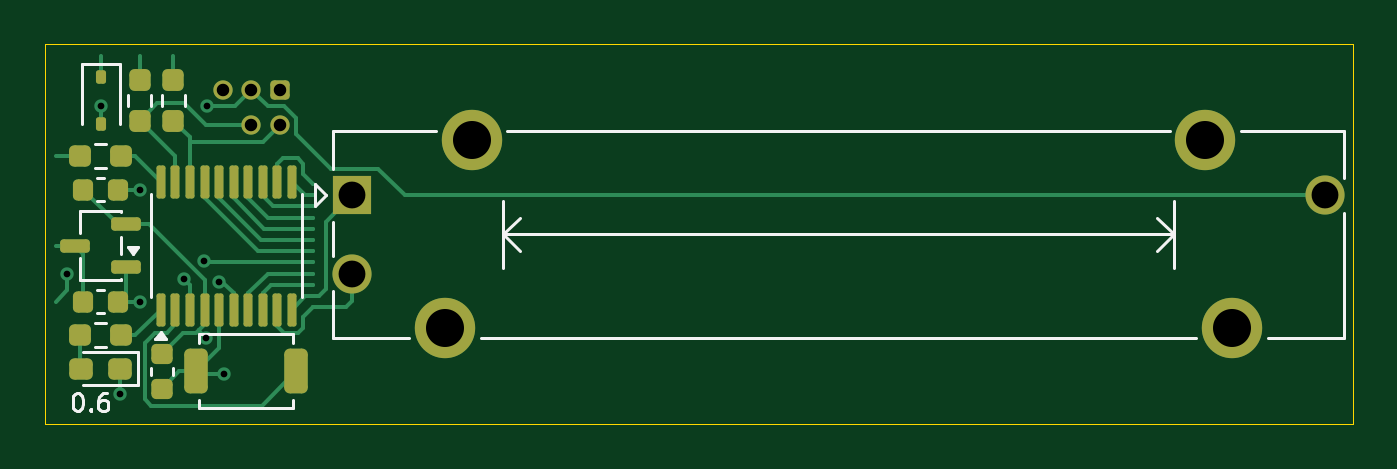
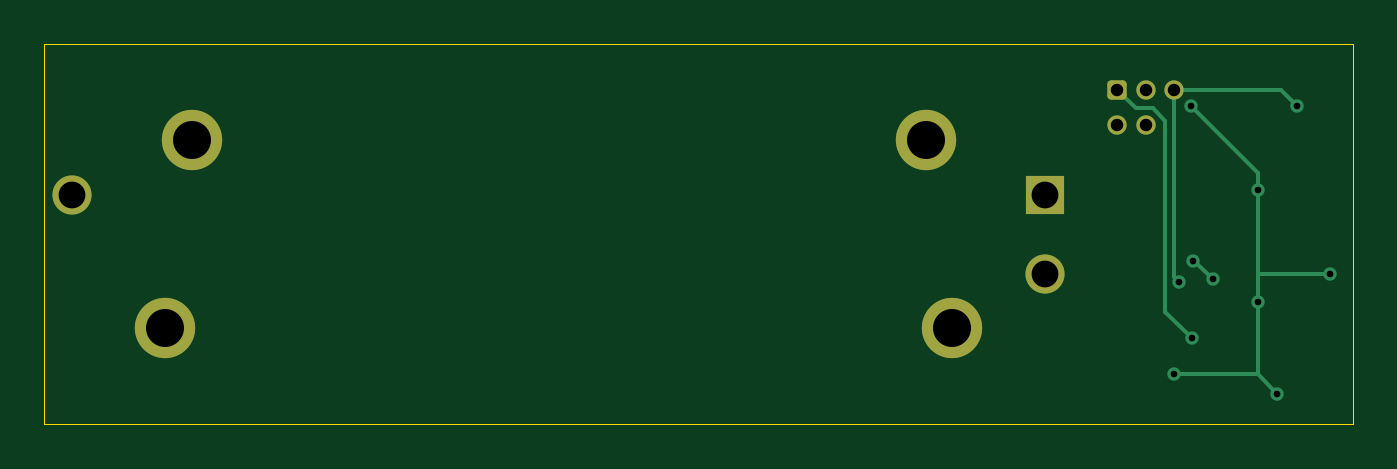
Circuit board: 11 layer files. Board 58.5 x 17.0 mm.
- bottom_copper: jvm_slider_0.6-B_Cu.gbl (3303 bytes)
- bottom_mask: jvm_slider_0.6-B_Mask.gbs (1514 bytes)
- paste: jvm_slider_0.6-B_Paste.gbp (462 bytes)
- bottom_silk: jvm_slider_0.6-B_Silkscreen.gbo (463 bytes)
- outline: jvm_slider_0.6-Edge_Cuts.gm1 (597 bytes)
- top_copper: jvm_slider_0.6-F_Cu.gtl (13240 bytes)
- top_mask: jvm_slider_0.6-F_Mask.gts (3642 bytes)
- paste: jvm_slider_0.6-F_Paste.gtp (3135 bytes)
- top_silk: jvm_slider_0.6-F_Silkscreen.gto (5400 bytes)
- drill: jvm_slider_0.6-NPTH.drl (269 bytes)
- drill: jvm_slider_0.6-PTH.drl (802 bytes)

=== bottom_copper: jvm_slider_0.6-B_Cu.gbl ===
%TF.GenerationSoftware,KiCad,Pcbnew,9.0.7*%
%TF.CreationDate,2026-03-08T19:18:12+00:00*%
%TF.ProjectId,jvm_slider,6a766d5f-736c-4696-9465-722e6b696361,0.6*%
%TF.SameCoordinates,PX6516e80PY487ab00*%
%TF.FileFunction,Copper,L2,Bot*%
%TF.FilePolarity,Positive*%
%FSLAX45Y45*%
G04 Gerber Fmt 4.5, Leading zero omitted, Abs format (unit mm)*
G04 Created by KiCad (PCBNEW 9.0.7) date 2026-03-08 19:18:12*
%MOMM*%
%LPD*%
G01*
G04 APERTURE LIST*
G04 Aperture macros list*
%AMRoundRect*
0 Rectangle with rounded corners*
0 $1 Rounding radius*
0 $2 $3 $4 $5 $6 $7 $8 $9 X,Y pos of 4 corners*
0 Add a 4 corners polygon primitive as box body*
4,1,4,$2,$3,$4,$5,$6,$7,$8,$9,$2,$3,0*
0 Add four circle primitives for the rounded corners*
1,1,$1+$1,$2,$3*
1,1,$1+$1,$4,$5*
1,1,$1+$1,$6,$7*
1,1,$1+$1,$8,$9*
0 Add four rect primitives between the rounded corners*
20,1,$1+$1,$2,$3,$4,$5,0*
20,1,$1+$1,$4,$5,$6,$7,0*
20,1,$1+$1,$6,$7,$8,$9,0*
20,1,$1+$1,$8,$9,$2,$3,0*%
G04 Aperture macros list end*
%TA.AperFunction,ComponentPad*%
%ADD10R,1.750000X1.750000*%
%TD*%
%TA.AperFunction,ComponentPad*%
%ADD11C,1.750000*%
%TD*%
%TA.AperFunction,ComponentPad*%
%ADD12C,2.700000*%
%TD*%
%TA.AperFunction,ComponentPad*%
%ADD13RoundRect,0.172720X-0.259080X-0.259080X0.259080X-0.259080X0.259080X0.259080X-0.259080X0.259080X0*%
%TD*%
%TA.AperFunction,ComponentPad*%
%ADD14C,0.863600*%
%TD*%
%TA.AperFunction,ViaPad*%
%ADD15C,0.600000*%
%TD*%
%TA.AperFunction,Conductor*%
%ADD16C,0.200000*%
%TD*%
G04 APERTURE END LIST*
D10*
%TO.P,RV1,1,1*%
%TO.N,/POT_VDD*%
X-1575000Y175000D03*
D11*
%TO.P,RV1,2,2*%
%TO.N,/POT_OUT*%
X-1575000Y-175000D03*
%TO.P,RV1,3,3*%
%TO.N,GND*%
X2775000Y175000D03*
D12*
%TO.P,RV1,MP*%
%TO.N,N/C*%
X-1160000Y-420000D03*
X-1040000Y420000D03*
X2240000Y420000D03*
X2360000Y-420000D03*
%TD*%
D13*
%TO.P,J1,1,VCC*%
%TO.N,+3V3*%
X-1898000Y647390D03*
D14*
%TO.P,J1,2,SWDIO*%
%TO.N,/SWDIO*%
X-1898000Y489910D03*
%TO.P,J1,3,GND*%
%TO.N,GND*%
X-2025000Y647390D03*
%TO.P,J1,4,SWCLK*%
%TO.N,/SWCLK*%
X-2025000Y489910D03*
%TO.P,J1,5,~{RESET}*%
%TO.N,/nRESET*%
X-2152000Y647390D03*
%TD*%
D15*
%TO.N,GND*%
X-2525000Y-300000D03*
X-2525000Y200000D03*
X-2612500Y-712500D03*
X-2150000Y-625000D03*
X-2850000Y-175000D03*
X-2225000Y575000D03*
%TO.N,+3V3*%
X-2230000Y-464014D03*
%TO.N,/nRESET*%
X-2171900Y-212500D03*
X-2700000Y575000D03*
%TO.N,unconnected-(U1-PC15-Pad3)*%
X-2325000Y-200000D03*
X-2237576Y-117718D03*
%TD*%
D16*
%TO.N,GND*%
X-2525000Y275000D02*
X-2525000Y200000D01*
X-2525000Y-625000D02*
X-2612500Y-712500D01*
X-2525000Y200000D02*
X-2525000Y-175000D01*
X-2525000Y-175000D02*
X-2525000Y-300000D01*
X-2525000Y-300000D02*
X-2525000Y-625000D01*
X-2850000Y-175000D02*
X-2525000Y-175000D01*
X-2225000Y575000D02*
X-2525000Y275000D01*
X-2525000Y-625000D02*
X-2150000Y-625000D01*
%TO.N,+3V3*%
X-1982200Y563190D02*
X-2055354Y563190D01*
X-1898000Y647390D02*
X-1982200Y563190D01*
X-2111900Y-345914D02*
X-2230000Y-464014D01*
X-2111900Y506644D02*
X-2111900Y-345914D01*
X-2055354Y563190D02*
X-2111900Y506644D01*
%TO.N,/nRESET*%
X-2152000Y647390D02*
X-2152000Y-192600D01*
X-2627610Y647390D02*
X-2700000Y575000D01*
X-2152000Y-192600D02*
X-2171900Y-212500D01*
X-2152000Y647390D02*
X-2627610Y647390D01*
%TO.N,unconnected-(U1-PC15-Pad3)*%
X-2325000Y-200000D02*
X-2242718Y-117718D01*
X-2242718Y-117718D02*
X-2237576Y-117718D01*
%TD*%
M02*

=== bottom_mask: jvm_slider_0.6-B_Mask.gbs (1514 bytes, source withheld) ===
=== paste: jvm_slider_0.6-B_Paste.gbp ===
%TF.GenerationSoftware,KiCad,Pcbnew,9.0.7*%
%TF.CreationDate,2026-03-08T19:18:12+00:00*%
%TF.ProjectId,jvm_slider,6a766d5f-736c-4696-9465-722e6b696361,0.6*%
%TF.SameCoordinates,PX6516e80PY487ab00*%
%TF.FileFunction,Paste,Bot*%
%TF.FilePolarity,Positive*%
%FSLAX45Y45*%
G04 Gerber Fmt 4.5, Leading zero omitted, Abs format (unit mm)*
G04 Created by KiCad (PCBNEW 9.0.7) date 2026-03-08 19:18:12*
%MOMM*%
%LPD*%
G01*
G04 APERTURE LIST*
G04 APERTURE END LIST*
M02*

=== bottom_silk: jvm_slider_0.6-B_Silkscreen.gbo ===
%TF.GenerationSoftware,KiCad,Pcbnew,9.0.7*%
%TF.CreationDate,2026-03-08T19:18:12+00:00*%
%TF.ProjectId,jvm_slider,6a766d5f-736c-4696-9465-722e6b696361,0.6*%
%TF.SameCoordinates,PX6516e80PY487ab00*%
%TF.FileFunction,Legend,Bot*%
%TF.FilePolarity,Positive*%
%FSLAX45Y45*%
G04 Gerber Fmt 4.5, Leading zero omitted, Abs format (unit mm)*
G04 Created by KiCad (PCBNEW 9.0.7) date 2026-03-08 19:18:12*
%MOMM*%
%LPD*%
G01*
G04 APERTURE LIST*
G04 APERTURE END LIST*
M02*

=== outline: jvm_slider_0.6-Edge_Cuts.gm1 ===
%TF.GenerationSoftware,KiCad,Pcbnew,9.0.7*%
%TF.CreationDate,2026-03-08T19:18:12+00:00*%
%TF.ProjectId,jvm_slider,6a766d5f-736c-4696-9465-722e6b696361,0.6*%
%TF.SameCoordinates,PX6516e80PY487ab00*%
%TF.FileFunction,Profile,NP*%
%FSLAX45Y45*%
G04 Gerber Fmt 4.5, Leading zero omitted, Abs format (unit mm)*
G04 Created by KiCad (PCBNEW 9.0.7) date 2026-03-08 19:18:12*
%MOMM*%
%LPD*%
G01*
G04 APERTURE LIST*
%TA.AperFunction,Profile*%
%ADD10C,0.050000*%
%TD*%
G04 APERTURE END LIST*
D10*
X-2950000Y850000D02*
X2900000Y850000D01*
X2900000Y-850000D01*
X-2950000Y-850000D01*
X-2950000Y850000D01*
M02*

=== top_copper: jvm_slider_0.6-F_Cu.gtl (13240 bytes, source omitted) ===
=== top_mask: jvm_slider_0.6-F_Mask.gts (3642 bytes, source withheld) ===
=== paste: jvm_slider_0.6-F_Paste.gtp (3135 bytes, source withheld) ===
=== top_silk: jvm_slider_0.6-F_Silkscreen.gto ===
%TF.GenerationSoftware,KiCad,Pcbnew,9.0.7*%
%TF.CreationDate,2026-03-08T19:18:12+00:00*%
%TF.ProjectId,jvm_slider,6a766d5f-736c-4696-9465-722e6b696361,0.6*%
%TF.SameCoordinates,PX6516e80PY487ab00*%
%TF.FileFunction,Legend,Top*%
%TF.FilePolarity,Positive*%
%FSLAX45Y45*%
G04 Gerber Fmt 4.5, Leading zero omitted, Abs format (unit mm)*
G04 Created by KiCad (PCBNEW 9.0.7) date 2026-03-08 19:18:12*
%MOMM*%
%LPD*%
G01*
G04 APERTURE LIST*
%ADD10C,0.150000*%
%ADD11C,0.120000*%
G04 APERTURE END LIST*
D10*
X-2805846Y-709429D02*
X-2798227Y-709429D01*
X-2798227Y-709429D02*
X-2790608Y-713239D01*
X-2790608Y-713239D02*
X-2786798Y-717048D01*
X-2786798Y-717048D02*
X-2782989Y-724668D01*
X-2782989Y-724668D02*
X-2779179Y-739906D01*
X-2779179Y-739906D02*
X-2779179Y-758953D01*
X-2779179Y-758953D02*
X-2782989Y-774191D01*
X-2782989Y-774191D02*
X-2786798Y-781810D01*
X-2786798Y-781810D02*
X-2790608Y-785620D01*
X-2790608Y-785620D02*
X-2798227Y-789429D01*
X-2798227Y-789429D02*
X-2805846Y-789429D01*
X-2805846Y-789429D02*
X-2813465Y-785620D01*
X-2813465Y-785620D02*
X-2817274Y-781810D01*
X-2817274Y-781810D02*
X-2821084Y-774191D01*
X-2821084Y-774191D02*
X-2824894Y-758953D01*
X-2824894Y-758953D02*
X-2824894Y-739906D01*
X-2824894Y-739906D02*
X-2821084Y-724668D01*
X-2821084Y-724668D02*
X-2817274Y-717048D01*
X-2817274Y-717048D02*
X-2813465Y-713239D01*
X-2813465Y-713239D02*
X-2805846Y-709429D01*
X-2744894Y-781810D02*
X-2741084Y-785620D01*
X-2741084Y-785620D02*
X-2744894Y-789429D01*
X-2744894Y-789429D02*
X-2748703Y-785620D01*
X-2748703Y-785620D02*
X-2744894Y-781810D01*
X-2744894Y-781810D02*
X-2744894Y-789429D01*
X-2672513Y-709429D02*
X-2687751Y-709429D01*
X-2687751Y-709429D02*
X-2695370Y-713239D01*
X-2695370Y-713239D02*
X-2699179Y-717048D01*
X-2699179Y-717048D02*
X-2706798Y-728477D01*
X-2706798Y-728477D02*
X-2710608Y-743715D01*
X-2710608Y-743715D02*
X-2710608Y-774191D01*
X-2710608Y-774191D02*
X-2706798Y-781810D01*
X-2706798Y-781810D02*
X-2702989Y-785620D01*
X-2702989Y-785620D02*
X-2695370Y-789429D01*
X-2695370Y-789429D02*
X-2680132Y-789429D01*
X-2680132Y-789429D02*
X-2672513Y-785620D01*
X-2672513Y-785620D02*
X-2668703Y-781810D01*
X-2668703Y-781810D02*
X-2664894Y-774191D01*
X-2664894Y-774191D02*
X-2664894Y-755144D01*
X-2664894Y-755144D02*
X-2668703Y-747525D01*
X-2668703Y-747525D02*
X-2672513Y-743715D01*
X-2672513Y-743715D02*
X-2680132Y-739906D01*
X-2680132Y-739906D02*
X-2695370Y-739906D01*
X-2695370Y-739906D02*
X-2702989Y-743715D01*
X-2702989Y-743715D02*
X-2706798Y-747525D01*
X-2706798Y-747525D02*
X-2710608Y-755144D01*
D11*
%TO.C,C2*%
X-2714058Y-249000D02*
X-2685942Y-249000D01*
X-2714058Y-351000D02*
X-2685942Y-351000D01*
%TO.C,R3*%
X-2427250Y574528D02*
X-2427250Y625472D01*
X-2322750Y574528D02*
X-2322750Y625472D01*
%TO.C,U2*%
X-2791000Y106000D02*
X-2609000Y106000D01*
X-2791000Y6000D02*
X-2791000Y106000D01*
X-2791000Y-206000D02*
X-2791000Y-106000D01*
X-2609000Y106000D02*
X-2609000Y101000D01*
X-2609000Y-11000D02*
X-2609000Y-89000D01*
X-2609000Y-201000D02*
X-2609000Y-206000D01*
X-2609000Y-206000D02*
X-2791000Y-206000D01*
X-2555000Y-88000D02*
X-2579000Y-55000D01*
X-2531000Y-55000D01*
X-2555000Y-88000D01*
G36*
X-2555000Y-88000D02*
G01*
X-2579000Y-55000D01*
X-2531000Y-55000D01*
X-2555000Y-88000D01*
G37*
%TO.C,C1*%
X-2476000Y-598442D02*
X-2476000Y-626558D01*
X-2374000Y-598442D02*
X-2374000Y-626558D01*
%TO.C,D1*%
X-2785000Y761000D02*
X-2785000Y495000D01*
X-2615000Y761000D02*
X-2785000Y761000D01*
X-2615000Y761000D02*
X-2615000Y495000D01*
%TO.C,C3*%
X-2714058Y251000D02*
X-2685942Y251000D01*
X-2714058Y149000D02*
X-2685942Y149000D01*
%TO.C,SW1*%
X-2260000Y-447500D02*
X-1840000Y-447500D01*
X-2260000Y-486500D02*
X-2260000Y-447500D01*
X-2260000Y-738500D02*
X-2260000Y-777500D01*
X-2260000Y-777500D02*
X-1840000Y-777500D01*
X-1840000Y-447500D02*
X-1840000Y-486500D01*
X-1840000Y-777500D02*
X-1840000Y-738500D01*
%TO.C,R2*%
X-2577250Y574528D02*
X-2577250Y625472D01*
X-2472750Y574528D02*
X-2472750Y625472D01*
%TO.C,RV1*%
X-1742500Y225000D02*
X-1742500Y125000D01*
X-1742500Y125000D02*
X-1692500Y175000D01*
X-1692500Y175000D02*
X-1742500Y225000D01*
X-1662000Y462000D02*
X-1199600Y462000D01*
X-1662000Y292500D02*
X-1662000Y462000D01*
X-1662000Y-96000D02*
X-1662000Y57500D01*
X-1662000Y-462000D02*
X-1662000Y-254000D01*
X-1319600Y-462000D02*
X-1662000Y-462000D01*
X-900000Y150000D02*
X-900000Y-150000D01*
X-900000Y0D02*
X-825000Y-75000D01*
X-900000Y0D02*
X2100000Y0D01*
X-880400Y462000D02*
X2080400Y462000D01*
X-825000Y75000D02*
X-900000Y0D01*
X2025000Y75000D02*
X2100000Y0D01*
X2100000Y150000D02*
X2100000Y-150000D01*
X2100000Y0D02*
X2025000Y-75000D01*
X2200400Y-462000D02*
X-1000400Y-462000D01*
X2399600Y462000D02*
X2862000Y462000D01*
X2862000Y462000D02*
X2862000Y254000D01*
X2862000Y96000D02*
X2862000Y-462000D01*
X2862000Y-462000D02*
X2519600Y-462000D01*
%TO.C,D2*%
X-2780000Y-673500D02*
X-2534000Y-673500D01*
X-2534000Y-526500D02*
X-2780000Y-526500D01*
X-2534000Y-673500D02*
X-2534000Y-526500D01*
%TO.C,R1*%
X-2674528Y402250D02*
X-2725472Y402250D01*
X-2674528Y297750D02*
X-2725472Y297750D01*
%TO.C,R4*%
X-2674528Y-397750D02*
X-2725472Y-397750D01*
X-2674528Y-502250D02*
X-2725472Y-502250D01*
%TO.C,U1*%
X-2476000Y-281000D02*
X-2476000Y181000D01*
X-1799000Y181000D02*
X-1799000Y-281000D01*
X-2406500Y-469000D02*
X-2454500Y-469000D01*
X-2430500Y-436000D01*
X-2406500Y-469000D01*
G36*
X-2406500Y-469000D02*
G01*
X-2454500Y-469000D01*
X-2430500Y-436000D01*
X-2406500Y-469000D01*
G37*
%TD*%
M02*

=== drill: jvm_slider_0.6-NPTH.drl ===
M48
; DRILL file {KiCad 9.0.7} date 2026-03-08T19:18:12+0000
; FORMAT={-:-/ absolute / metric / decimal}
; #@! TF.CreationDate,2026-03-08T19:18:12+00:00
; #@! TF.GenerationSoftware,Kicad,Pcbnew,9.0.7
; #@! TF.FileFunction,NonPlated,1,2,NPTH
FMAT,2
METRIC
%
G90
G05
M30

=== drill: jvm_slider_0.6-PTH.drl ===
M48
; DRILL file {KiCad 9.0.7} date 2026-03-08T19:18:12+0000
; FORMAT={-:-/ absolute / metric / decimal}
; #@! TF.CreationDate,2026-03-08T19:18:12+00:00
; #@! TF.GenerationSoftware,Kicad,Pcbnew,9.0.7
; #@! TF.FileFunction,Plated,1,2,PTH
FMAT,2
METRIC
; #@! TA.AperFunction,Plated,PTH,ViaDrill
T1C0.300
; #@! TA.AperFunction,Plated,PTH,ComponentDrill
T2C0.559
; #@! TA.AperFunction,Plated,PTH,ComponentDrill
T3C1.200
; #@! TA.AperFunction,Plated,PTH,ComponentDrill
T4C1.700
%
G90
G05
T1
X-28.5Y-1.75
X-27.0Y5.75
X-26.125Y-7.125
X-25.25Y2.0
X-25.25Y-3.0
X-23.25Y-2.0
X-22.376Y-1.177
X-22.3Y-4.64
X-22.25Y5.75
X-21.719Y-2.125
X-21.5Y-6.25
T2
X-21.52Y6.474
X-20.25Y6.474
X-20.25Y4.899
X-18.98Y6.474
X-18.98Y4.899
T3
X-15.75Y1.75
X-15.75Y-1.75
X27.75Y1.75
T4
X-11.6Y-4.2
X-10.4Y4.2
X22.4Y4.2
X23.6Y-4.2
M30
